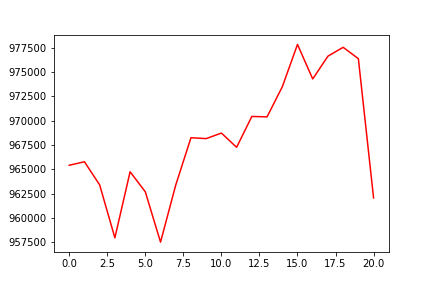

The table this chart was drawn from, first rows:
, 0
0, 965425
1, 965783
2, 963407
3, 957968
4, 964754
5, 962695
6, 957527
7, 963393
8, 968252
9, 968162
10, 968731
11, 967269
12, 970440
13, 970396
14, 973481
15, 977837
16, 974291
17, 976632
18, 977543
19, 976373
20, 962067
